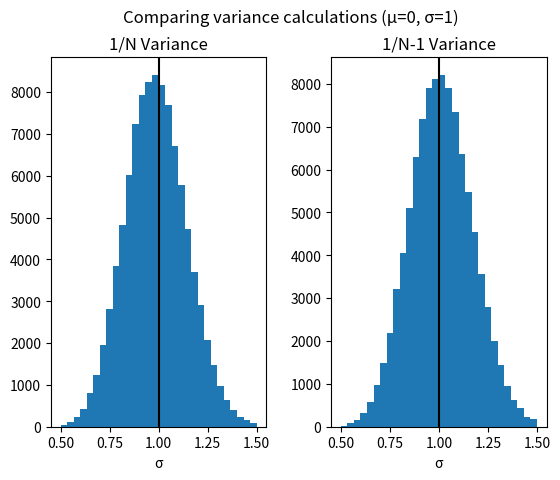

The script that saved this image:
import numpy as np
import random
import matplotlib.pyplot as plt

# Which formula gives an unbiased estimate of the population variance of a distribu-
# tion?  You might demonstrate this numerically, with a little simulation, for a gaussian dis-
# tribution.  To see the bias clearly, you need to use a value of N~20.
#
#     sigma1 = np.sqrt(sum([(i - mu)**2 for i in data])/len(data))
#     sigma2 = np.sqrt(sum([(i - mu)**2 for i in data])/(len(data)-1))


def gaus(x, mu, sigma):
    return np.exp(-((x-mu)**2)/(2*sigma**2))/(sigma*np.sqrt(2 * np.pi))


def gausdist(n, mu, sigma):
    # https://en.wikipedia.org/wiki/Box%E2%80%93Muller_transform
    if isinstance(n, float):
        if not n.is_integer():
            raise ValueError("Please give integer number for n")
    n = int(n)

    numbers = np.array([])
    while True:
        r1 = random.random()
        r2 = random.random()

        z0 = sigma * np.sqrt(-2*np.log(r1))*np.cos(2*np.pi*r2) + mu
        numbers = np.append(numbers, z0)
        if len(numbers) == n:
            break

        continue

        z1 = sigma * np.sqrt(-2 * np.log(r1)) * np.sin(2 * np.pi * r2) + mu
        numbers = np.append(numbers, z1)
        if len(numbers) == n:
            break
    return numbers


sigma = 1
mu = 0
sigma1_data = np.array([])
sigma2_data = np.array([])

for _ in range(100000):
    # data = gausdist(20, mu, sigma)
    data = [random.gauss(mu, sigma) for _ in range(20)]

    sigma1 = np.sqrt(sum([(i - mu)**2 for i in data])/len(data))
    sigma2 = np.sqrt(sum([(i - mu)**2 for i in data])/(len(data)-1))

    sigma1_data = np.append(sigma1_data, sigma1)
    sigma2_data = np.append(sigma2_data, sigma2)

f, (ax1, ax2) = plt.subplots(1, 2)
f.suptitle(f"Comparing variance calculations (μ={mu}, σ={sigma})")

ax1.hist(sigma1_data, 30, (sigma-0.5, sigma+0.5))
ax1.set_title("1/N Variance")
ax1.set_xlabel(f"σ")
ax1.axvline(sigma, color="#000000")

ax2.hist(sigma2_data, 30, (sigma-0.5, sigma+0.5))
ax2.set_title("1/N-1 Variance")
ax2.set_xlabel(f"σ")
ax2.axvline(sigma, color="#000000")

plt.subplots_adjust(wspace=0.3)
plt.show()
